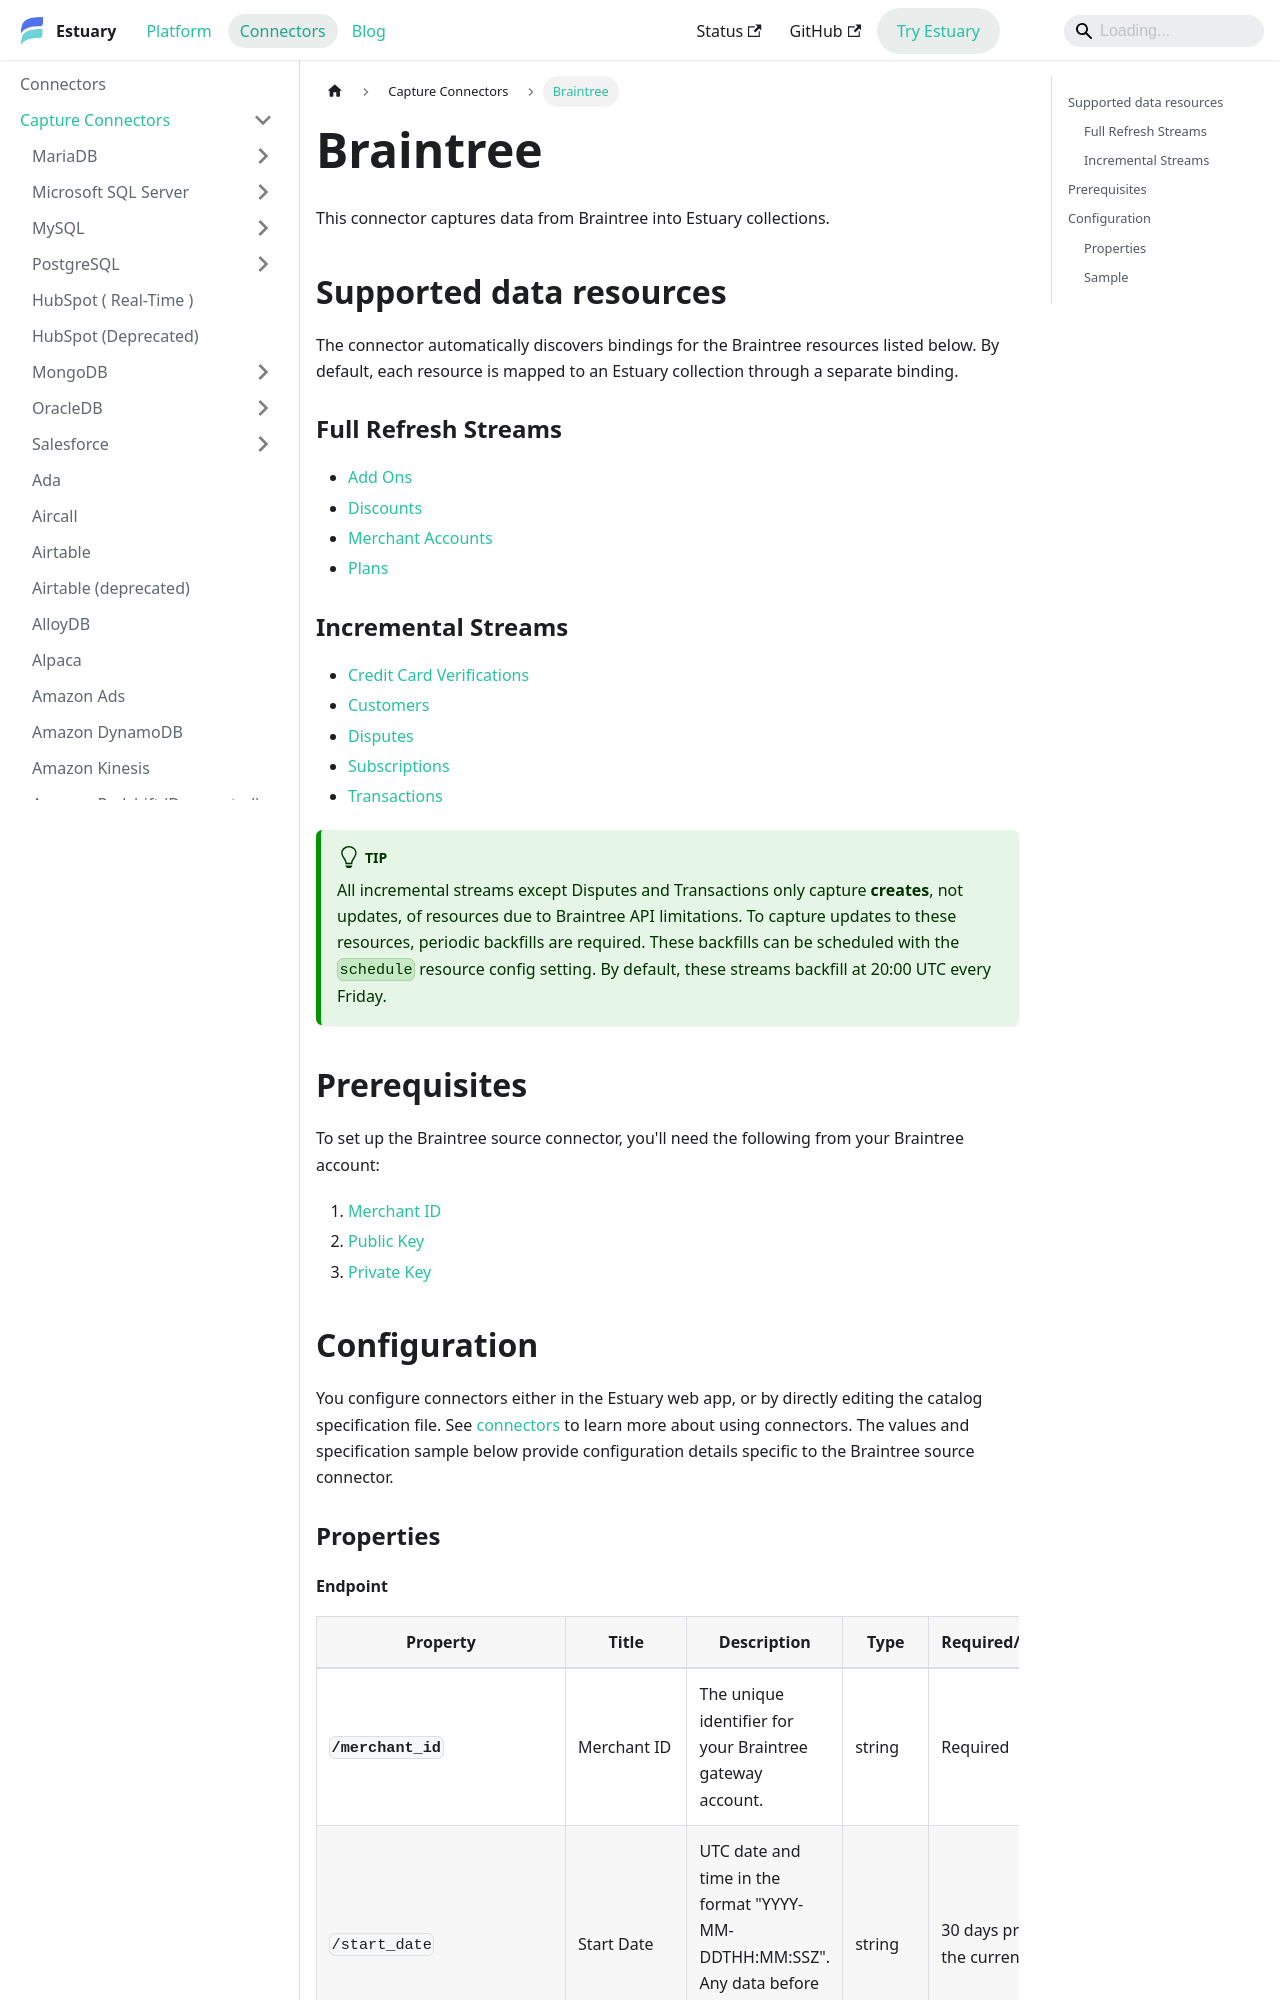

repository: estuary/flow · page: reference/Connectors/capture-connectors/braintree/index.html · generator: docusaurus

---
description: Track Braintree payment data in Estuary, including customers, transactions, disputes, subscriptions, and merchant accounts.
---

# Braintree

This connector captures data from Braintree into Estuary collections.

## Supported data resources

The connector automatically discovers bindings for the Braintree resources listed below. By default, each resource is mapped to an Estuary collection through a separate binding.

### Full Refresh Streams

* [Add Ons](https://developer.paypal.com/braintree/docs/reference/response/add-on/python)
* [Discounts](https://developer.paypal.com/braintree/docs/reference/response/discount/python)
* [Merchant Accounts](https://developer.paypal.com/braintree/docs/reference/response/merchant-account/python)
* [Plans](https://developer.paypal.com/braintree/docs/reference/response/plan/python)

### Incremental Streams

* [Credit Card Verifications](https://developer.paypal.com/braintree/docs/reference/response/credit-card-verification/python)
* [Customers](https://developer.paypal.com/braintree/docs/reference/response/customer/python)
* [Disputes](https://developer.paypal.com/braintree/docs/reference/request/dispute/search/python)
* [Subscriptions](https://developer.paypal.com/braintree/docs/reference/response/subscription/python)
* [Transactions](https://developer.paypal.com/braintree/docs/reference/response/transaction/python)

:::tip
All incremental streams except Disputes and Transactions only capture **creates**, not updates, of resources due to Braintree API limitations. To capture updates to these resources, periodic backfills are required. These backfills can be scheduled with the `schedule` resource config setting. By default, these streams backfill at 20:00 UTC every Friday.
:::
